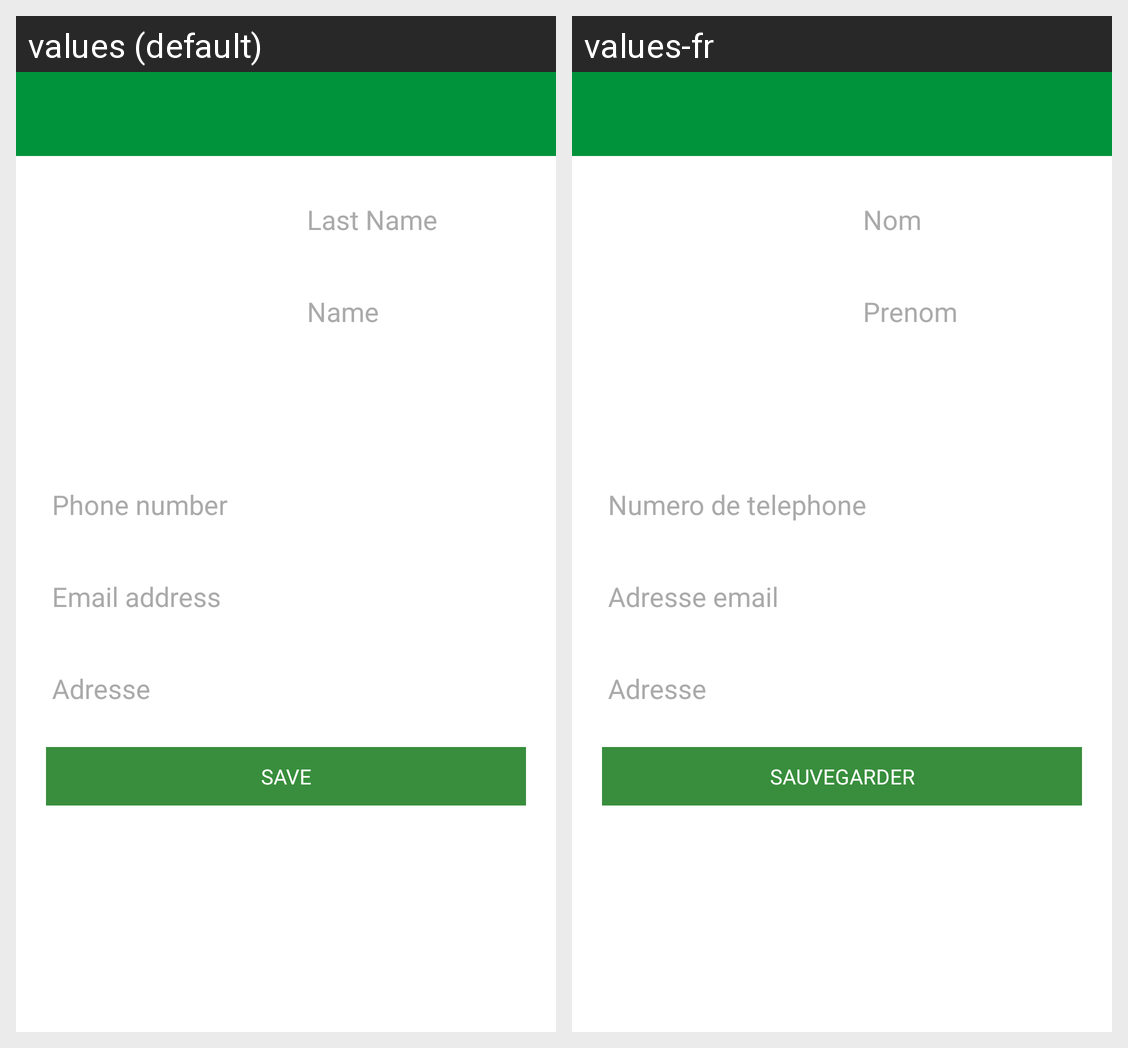

Strings drawn on this Android screen and how each of the app's shown locales translates them:
Android screen res/layout/activity_edit_contact.xml rendered under 2 locales, left to right: values (default), values-fr. Device: Nexus 5 (rendered at 1080×1920; each locale shown at half size, 540×960, under a caption strip naming it); theme AppTheme.
Strings drawn on this screen, with the default value and each locale's value (text and hints the layout hard-codes, and strings that could not be matched under every locale, appear in the picture but are not listed):

hint_lastname
  values: Last Name
  values-fr: Nom

hint_name
  values: Name
  values-fr: Prenom

hint_number
  values: Phone number
  values-fr: Numero de telephone

hint_email
  values: Email address
  values-fr: Adresse email

hint_adress
  values: Adresse
  values-fr: Adresse

save
  values: SAVE
  values-fr: SAUVEGARDER
